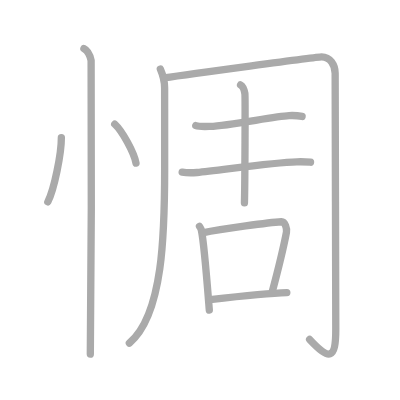
t = 0.00 s
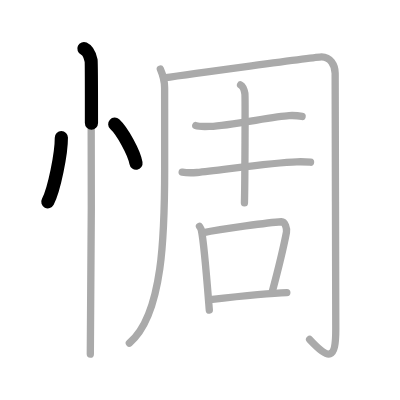
t = 2.25 s
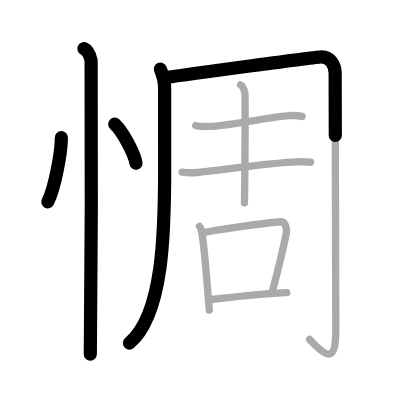
t = 4.50 s
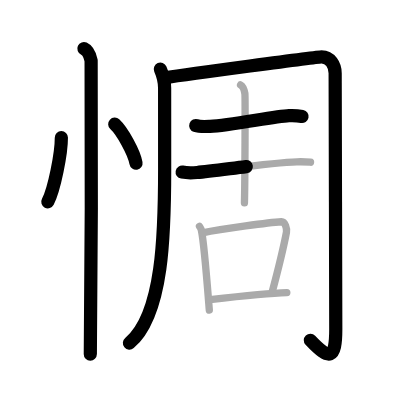
t = 6.50 s
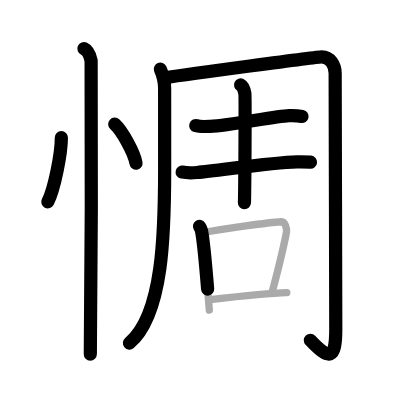
t = 8.75 s
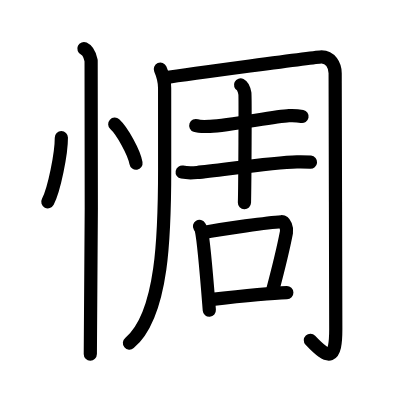
t = 11.00 s

The animated SVG that drew these frames (rendered in a browser with its animation timeline set to each time). Animation: 11 SMIL elements (animate=11); one cycle of 11.00 s.

<?xml version="1.0" standalone="no"?>
<!DOCTYPE svg PUBLIC "-//W3C//DTD SVG 1.1//EN"   "http://www.w3.org/Graphics/SVG/1.1/DTD/svg11.dtd">
<svg width="400px" height="400px"  version="1.1" xmlns="http://www.w3.org/2000/svg">
  <defs>
    <marker id="Triangle" viewBox="0 0 10 10" refX="0" refY="5" markerUnits="strokeWidth" markerWidth="3" style="stroke-opacity:0%;fill:#aaaaaa;" markerHeight="2" orient="auto">
      <path d="M 0 0 L 10 5 L 0 10 z" />
    </marker>
    
    <marker id="Arrow" viewBox="0 0 10 10" refX="5" refY="5" markerUnits="strokeWidth" markerWidth="1.8" style="stroke-opacity:0%;fill:#770000;" markerHeight="2" orient="auto">
      <path d="M 0 4 L 6 4 L 4 1 L 10 5 L 4 9 L 6 6 L 0 6 z" />
        <circle cx="5" cy="5" r="5" />
      </marker>
    
    <marker id="TriangleRed" viewBox="0 0 10 10" refX="0" refY="5" markerUnits="strokeWidth" markerWidth="3" style="stroke-opacity:0%;fill:#CC0000;" markerHeight="2" orient="auto">
      <path d="M 0 0 L 10 5 L 0 10 z" />
    </marker>
    
    <marker id="ArrowRed" viewBox="0 0 10 10" refX="5" refY="5" markerUnits="strokeWidth" markerWidth="1.8" style="stroke-opacity:0%;fill:#CC0000;" markerHeight="2" orient="auto">
      <path d="M 0 4 L 6 4 L 4 1 L 10 5 L 4 9 L 6 6 L 0 6 z" />
        <circle cx="5" cy="5" r="5" />
      </marker>
    
  </defs>
  
  <path style="fill:#ffffff; fill-opacity:100%; fill-rule:evenodd; stroke-width:0;" d="M 0 0 L 400px 0 L 400px 400px L 0 400px L 0 0" />

  <g transform="scale(3.6697247706422 3.6697247706422)">
<path style="fill:none; fill-opacity:0%; fill-rule:evenodd; stroke:#aaaaaa; stroke-opacity:100%; stroke-width: 1.5pt; stroke-linejoin:round; stroke-linecap:round;" d="M16.72 37.5c0.02 4.31-1.94 14.14-3.69 17.5"></path>
<path style="fill:none; fill-opacity:0%; fill-rule:evenodd; stroke:#aaaaaa; stroke-opacity:100%; stroke-width: 1.5pt; stroke-linejoin:round; stroke-linecap:round;" d="M31.27 33.83c2.04 1.88 5.28 7.71 5.79 10.63"></path>
<path style="fill:none; fill-opacity:0%; fill-rule:evenodd; stroke:#aaaaaa; stroke-opacity:100%; stroke-width: 1.5pt; stroke-linejoin:round; stroke-linecap:round;" d="M22.87 13.25c1.09 0.5 1.74 2.25 1.96 3.25c0.22 1 0 73.75-0.22 80"></path>
<path style="fill:none; fill-opacity:0%; fill-rule:evenodd; stroke:#aaaaaa; stroke-opacity:100%; stroke-width: 1.5pt; stroke-linejoin:round; stroke-linecap:round;" d="M43.69 18.82c0.51 1.18 1.17 3.02 1.17 5.16c0 3.3 0.01 6.36 0.01 21.92c0 17.4-0.37 39.85-9.62 47.6"></path>
<path style="fill:none; fill-opacity:0%; fill-rule:evenodd; stroke:#aaaaaa; stroke-opacity:100%; stroke-width: 1.5pt; stroke-linejoin:round; stroke-linecap:round;" d="M44.7 21.21c6.41-0.94 41.63-5.71 42.92-5.71c2.38 0 3.71 2.25 3.71 4.48c0 2.36 0.17 64.27 0.17 69.69c0 8.48-1.75 8.58-7.13 2.84"></path>
<path style="fill:none; fill-opacity:0%; fill-rule:evenodd; stroke:#aaaaaa; stroke-opacity:100%; stroke-width: 1.5pt; stroke-linejoin:round; stroke-linecap:round;" d="M53.35 34.22c1.02 0.37 2.88 0.26 3.9 0.22c5.5-0.19 17.44-2.77 21.51-2.94c1.7-0.07 2.71 0.06 3.56 0.23"></path>
<path style="fill:none; fill-opacity:0%; fill-rule:evenodd; stroke:#aaaaaa; stroke-opacity:100%; stroke-width: 1.5pt; stroke-linejoin:round; stroke-linecap:round;" d="M49.64 46.9c1.06 0.19 3 0.19 4.06 0.1c5.79-0.5 20.29-2.75 27.21-2.9c1.77-0.04 2.83 0.02 3.71 0.1"></path>
<path style="fill:none; fill-opacity:0%; fill-rule:evenodd; stroke:#aaaaaa; stroke-opacity:100%; stroke-width: 1.5pt; stroke-linejoin:round; stroke-linecap:round;" d="M65.55 23.14c0.66 0.33 1.05 1.61 1.18 2.34c0.13 0.74 0.01 25.14-0.12 29.8"></path>
<path style="fill:none; fill-opacity:0%; fill-rule:evenodd; stroke:#aaaaaa; stroke-opacity:100%; stroke-width: 1.5pt; stroke-linejoin:round; stroke-linecap:round;" d="M54.36 61.68c0.22 0.36 0.44 0.66 0.53 1.11c0.75 3.55 1.64 15.34 2.15 21.72"></path>
<path style="fill:none; fill-opacity:0%; fill-rule:evenodd; stroke:#aaaaaa; stroke-opacity:100%; stroke-width: 1.5pt; stroke-linejoin:round; stroke-linecap:round;" d="M55.2 63.44c5.55-1.19 18.59-2.84 21.45-3.02c1.05-0.06 1.59 1.88 1.41 2.86c-0.78 4.07-2.36 10.54-3.91 16.36"></path>
<path style="fill:none; fill-opacity:0%; fill-rule:evenodd; stroke:#aaaaaa; stroke-opacity:100%; stroke-width: 1.5pt; stroke-linejoin:round; stroke-linecap:round;" d="M57.25 81.66C63 81 73.91 79.86 78.16 79.75"></path>

<path style="fill:none; fill-opacity:0%; fill-rule:evenodd; stroke:#000000; stroke-opacity:100%; stroke-width: 2.7pt; stroke-linejoin:round; stroke-linecap:round;" d="M16.72 37.5c0.02 4.31-1.94 14.14-3.69 17.5" pathLength="100" stroke-dashoffset="100" stroke-dasharray="100 105"><animate id="dashAnim1" attributeName="stroke-dashoffset" from="100" to="0" dur="1s" calcMode="linear" fill="freeze"/></path>
<path style="fill:none; fill-opacity:0%; fill-rule:evenodd; stroke:#000000; stroke-opacity:100%; stroke-width: 2.7pt; stroke-linejoin:round; stroke-linecap:round;" d="M31.27 33.83c2.04 1.88 5.28 7.71 5.79 10.63" pathLength="100" stroke-dashoffset="100" stroke-dasharray="100 105"><animate id="dashAnim2" attributeName="stroke-dashoffset" from="100" to="0" dur="1s" calcMode="linear" begin="dashAnim1.end" fill="freeze"/></path>
<path style="fill:none; fill-opacity:0%; fill-rule:evenodd; stroke:#000000; stroke-opacity:100%; stroke-width: 2.7pt; stroke-linejoin:round; stroke-linecap:round;" d="M22.87 13.25c1.09 0.5 1.74 2.25 1.96 3.25c0.22 1 0 73.75-0.22 80" pathLength="100" stroke-dashoffset="100" stroke-dasharray="100 105"><animate id="dashAnim3" attributeName="stroke-dashoffset" from="100" to="0" dur="1s" calcMode="linear" begin="dashAnim2.end" fill="freeze"/></path>
<path style="fill:none; fill-opacity:0%; fill-rule:evenodd; stroke:#000000; stroke-opacity:100%; stroke-width: 2.7pt; stroke-linejoin:round; stroke-linecap:round;" d="M43.69 18.82c0.51 1.18 1.17 3.02 1.17 5.16c0 3.3 0.01 6.36 0.01 21.92c0 17.4-0.37 39.85-9.62 47.6" pathLength="100" stroke-dashoffset="100" stroke-dasharray="100 105"><animate id="dashAnim4" attributeName="stroke-dashoffset" from="100" to="0" dur="1s" calcMode="linear" begin="dashAnim3.end" fill="freeze"/></path>
<path style="fill:none; fill-opacity:0%; fill-rule:evenodd; stroke:#000000; stroke-opacity:100%; stroke-width: 2.7pt; stroke-linejoin:round; stroke-linecap:round;" d="M44.7 21.21c6.41-0.94 41.63-5.71 42.92-5.71c2.38 0 3.71 2.25 3.71 4.48c0 2.36 0.17 64.27 0.17 69.69c0 8.48-1.75 8.58-7.13 2.84" pathLength="100" stroke-dashoffset="100" stroke-dasharray="100 105"><animate id="dashAnim5" attributeName="stroke-dashoffset" from="100" to="0" dur="1s" calcMode="linear" begin="dashAnim4.end" fill="freeze"/></path>
<path style="fill:none; fill-opacity:0%; fill-rule:evenodd; stroke:#000000; stroke-opacity:100%; stroke-width: 2.7pt; stroke-linejoin:round; stroke-linecap:round;" d="M53.35 34.22c1.02 0.37 2.88 0.26 3.9 0.22c5.5-0.19 17.44-2.77 21.51-2.94c1.7-0.07 2.71 0.06 3.56 0.23" pathLength="100" stroke-dashoffset="100" stroke-dasharray="100 105"><animate id="dashAnim6" attributeName="stroke-dashoffset" from="100" to="0" dur="1s" calcMode="linear" begin="dashAnim5.end" fill="freeze"/></path>
<path style="fill:none; fill-opacity:0%; fill-rule:evenodd; stroke:#000000; stroke-opacity:100%; stroke-width: 2.7pt; stroke-linejoin:round; stroke-linecap:round;" d="M49.64 46.9c1.06 0.19 3 0.19 4.06 0.1c5.79-0.5 20.29-2.75 27.21-2.9c1.77-0.04 2.83 0.02 3.71 0.1" pathLength="100" stroke-dashoffset="100" stroke-dasharray="100 105"><animate id="dashAnim7" attributeName="stroke-dashoffset" from="100" to="0" dur="1s" calcMode="linear" begin="dashAnim6.end" fill="freeze"/></path>
<path style="fill:none; fill-opacity:0%; fill-rule:evenodd; stroke:#000000; stroke-opacity:100%; stroke-width: 2.7pt; stroke-linejoin:round; stroke-linecap:round;" d="M65.55 23.14c0.66 0.33 1.05 1.61 1.18 2.34c0.13 0.74 0.01 25.14-0.12 29.8" pathLength="100" stroke-dashoffset="100" stroke-dasharray="100 105"><animate id="dashAnim8" attributeName="stroke-dashoffset" from="100" to="0" dur="1s" calcMode="linear" begin="dashAnim7.end" fill="freeze"/></path>
<path style="fill:none; fill-opacity:0%; fill-rule:evenodd; stroke:#000000; stroke-opacity:100%; stroke-width: 2.7pt; stroke-linejoin:round; stroke-linecap:round;" d="M54.36 61.68c0.22 0.36 0.44 0.66 0.53 1.11c0.75 3.55 1.64 15.34 2.15 21.72" pathLength="100" stroke-dashoffset="100" stroke-dasharray="100 105"><animate id="dashAnim9" attributeName="stroke-dashoffset" from="100" to="0" dur="1s" calcMode="linear" begin="dashAnim8.end" fill="freeze"/></path>
<path style="fill:none; fill-opacity:0%; fill-rule:evenodd; stroke:#000000; stroke-opacity:100%; stroke-width: 2.7pt; stroke-linejoin:round; stroke-linecap:round;" d="M55.2 63.44c5.55-1.19 18.59-2.84 21.45-3.02c1.05-0.06 1.59 1.88 1.41 2.86c-0.78 4.07-2.36 10.54-3.91 16.36" pathLength="100" stroke-dashoffset="100" stroke-dasharray="100 105"><animate id="dashAnim10" attributeName="stroke-dashoffset" from="100" to="0" dur="1s" calcMode="linear" begin="dashAnim9.end" fill="freeze"/></path>
<path style="fill:none; fill-opacity:0%; fill-rule:evenodd; stroke:#000000; stroke-opacity:100%; stroke-width: 2.7pt; stroke-linejoin:round; stroke-linecap:round;" d="M57.25 81.66C63 81 73.91 79.86 78.16 79.75" pathLength="100" stroke-dashoffset="100" stroke-dasharray="100 105"><animate id="dashAnim11" attributeName="stroke-dashoffset" from="100" to="0" dur="1s" calcMode="linear" begin="dashAnim10.end" fill="freeze"/></path>

</g>

</svg>  
          
